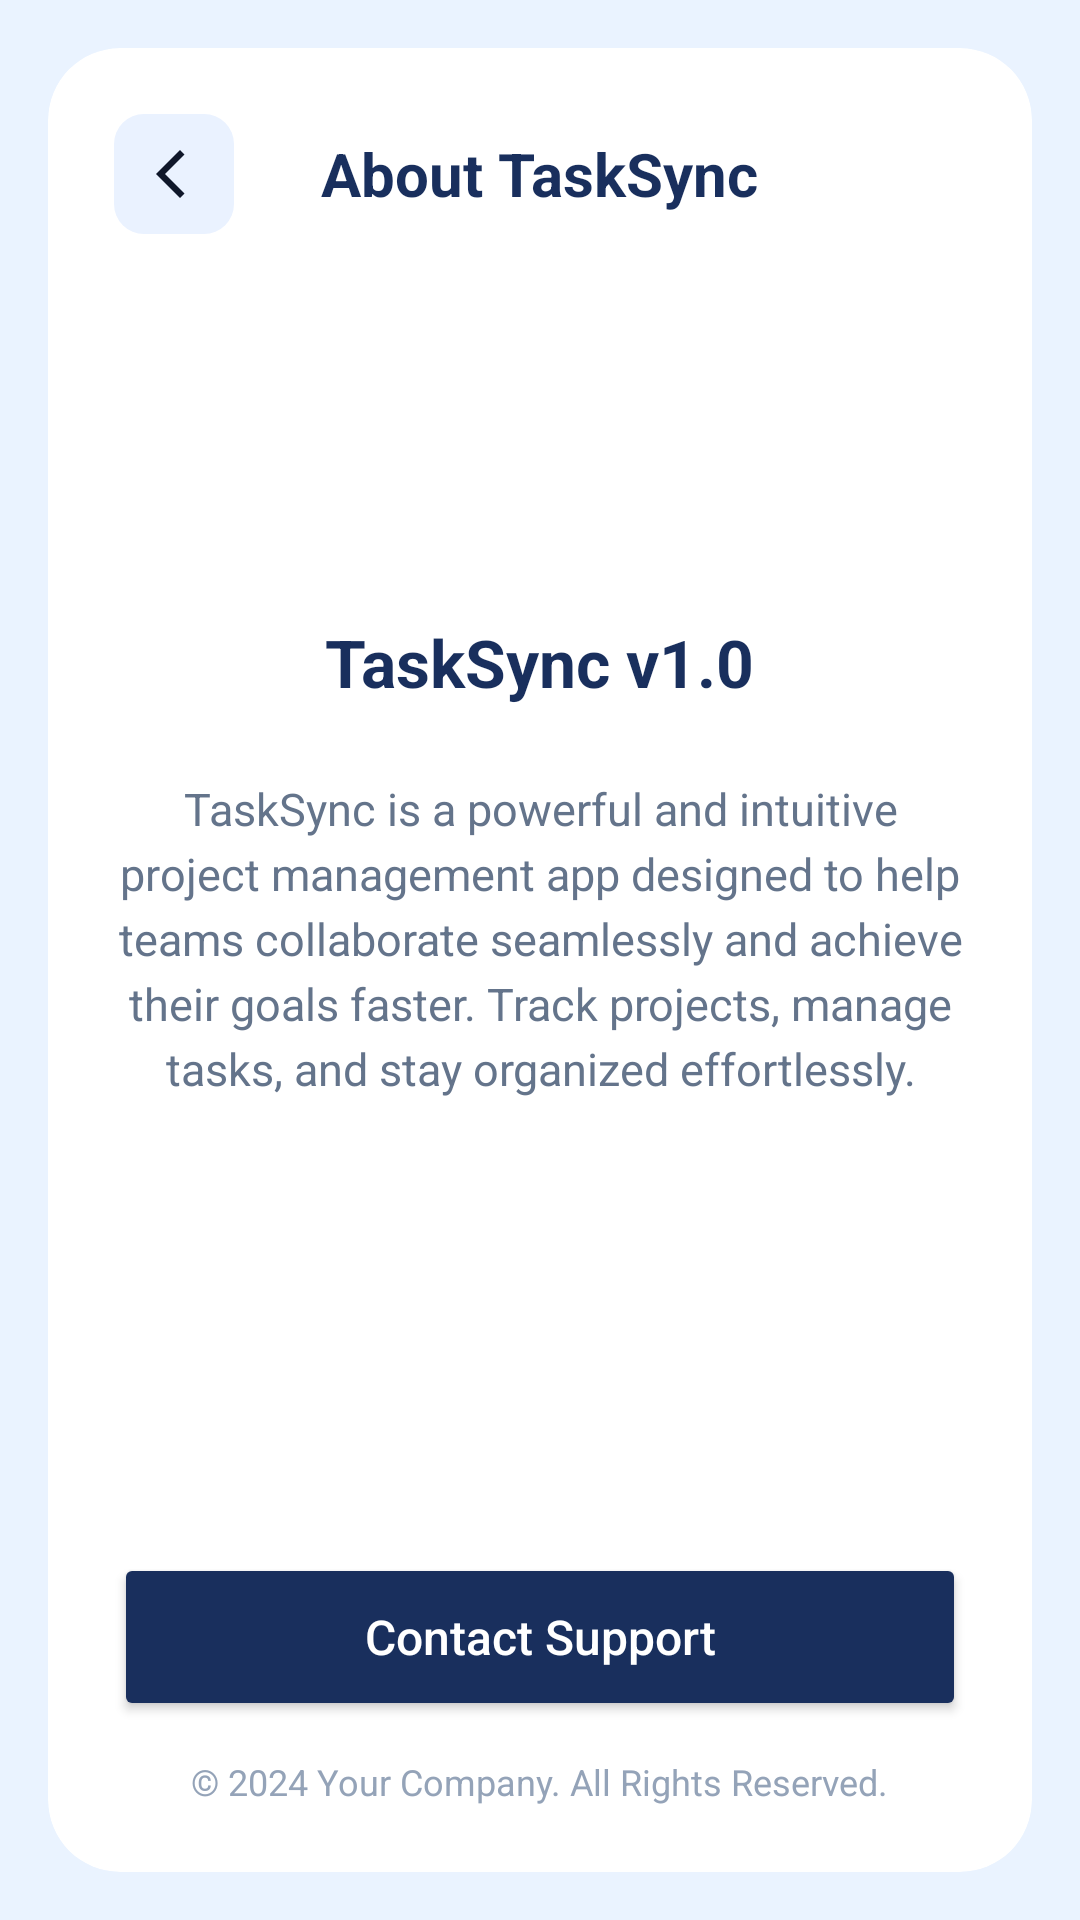

The Android layout XML behind this screen, and the referenced resources:
<!-- AndroidManifest.xml: application theme Theme.TaskSyncProjectManagementApp -->
<!-- res/layout/activity_about.xml -->
<?xml version="1.0" encoding="utf-8"?>
<androidx.constraintlayout.widget.ConstraintLayout xmlns:android="http://schemas.android.com/apk/res/android"
    xmlns:app="http://schemas.android.com/apk/res-auto"
    android:layout_width="match_parent"
    android:layout_height="match_parent"
    android:background="#EAF3FF">

    <androidx.cardview.widget.CardView
        android:layout_width="match_parent"
        android:layout_height="match_parent"
        android:layout_margin="16dp"
        app:cardCornerRadius="24dp"
        app:cardElevation="0dp">

        <LinearLayout
            android:layout_width="match_parent"
            android:layout_height="match_parent"
            android:orientation="vertical"
            android:padding="22dp">

            <RelativeLayout
                android:layout_width="match_parent"
                android:layout_height="wrap_content">

                <ImageButton
                    android:id="@+id/btnBack"
                    android:layout_width="40dp"
                    android:layout_height="40dp"
                    android:background="@drawable/bg_icon_button"
                    android:src="@drawable/ic_back"
                    android:layout_alignParentStart="true" />

                <TextView
                    android:layout_width="wrap_content"
                    android:layout_height="wrap_content"
                    android:text="About TaskSync"
                    android:textColor="#192F5D"
                    android:textSize="20sp"
                    android:textStyle="bold"
                    android:layout_centerInParent="true" />
            </RelativeLayout>

            <ImageView
                android:layout_width="80dp"
                android:layout_height="80dp"
                android:src="@drawable/tasksync_logo"
                android:layout_gravity="center_horizontal"
                android:layout_marginTop="32dp"/>

            <TextView
                android:layout_width="wrap_content"
                android:layout_height="wrap_content"
                android:text="TaskSync v1.0"
                android:layout_gravity="center_horizontal"
                android:textColor="#192F5D"
                android:textSize="22sp"
                android:textStyle="bold"
                android:layout_marginTop="16dp"/>

            <TextView
                android:layout_width="match_parent"
                android:layout_height="wrap_content"
                android:layout_marginTop="24dp"
                android:gravity="center"
                android:lineSpacingExtra="4dp"
                android:text="TaskSync is a powerful and intuitive project management app designed to help teams collaborate seamlessly and achieve their goals faster. Track projects, manage tasks, and stay organized effortlessly."
                android:textColor="#64748B"
                android:textSize="15sp" />

            <Space
                android:layout_width="match_parent"
                android:layout_height="0dp"
                android:layout_weight="1"/>

            
            <Button
                android:id="@+id/btnContactSupport"
                android:layout_width="match_parent"
                android:layout_height="56dp"
                android:text="Contact Support"
                android:textAllCaps="false"
                android:backgroundTint="#192F5D"
                android:textColor="#FFFFFF"
                android:textSize="16sp"
                app:cornerRadius="12dp"
                android:layout_marginBottom="12dp" />

            <TextView
                android:layout_width="wrap_content"
                android:layout_height="wrap_content"
                android:text="© 2024 Your Company. All Rights Reserved."
                android:layout_gravity="center_horizontal"
                android:textColor="#94A3B8"
                android:textSize="12sp" />

        </LinearLayout>
    </androidx.cardview.widget.CardView>
</androidx.constraintlayout.widget.ConstraintLayout>
<!-- resources referenced by this layout -->
<resources>
  <!-- drawable bg_icon_button (drawable) -->
  <?xml version="1.0" encoding="utf-8"?>
  <shape xmlns:android="http://schemas.android.com/apk/res/android">
      <solid android:color="#EAF2FF"/>
      <corners android:radius="10dp"/>
  </shape>
  <!-- drawable ic_back (drawable) -->
  <?xml version="1.0" encoding="utf-8"?>
  <vector xmlns:android="http://schemas.android.com/apk/res/android"
      android:width="24dp"
      android:height="24dp"
      android:viewportWidth="24"
      android:viewportHeight="24">
      <path
          android:fillColor="#0F172A"
          android:pathData="M15.5,5.5 L9,12 l6.5,6.5 -1.5,1.5L6,12l8,-8 1.5,1.5z"/>
  </vector>
  <style name="Theme.TaskSyncProjectManagementApp" parent="Theme.Material3.DayNight.NoActionBar">
          
          <item name="colorPrimary">@color/navy_blue</item>
          <item name="colorPrimaryVariant">@color/navy_blue</item>
          <item name="colorOnPrimary">@color/white</item>
          
          <item name="colorSecondary">@color/navy_blue</item>
          <item name="colorSecondaryVariant">@color/navy_blue</item>
          <item name="colorOnSecondary">@color/black</item>
          
          
          <item name="android:statusBarColor">?attr/colorPrimaryVariant</item>
          
          
          <item name="android:datePickerDialogTheme">@style/CustomDatePickerDialog</item>
      </style>
  <color name="navy_blue">#192F5D</color>
  <color name="white">#FFFFFFFF</color>
  <color name="black">#FF000000</color>
  <style name="CustomDatePickerDialog" parent="Theme.AppCompat.Light.Dialog">
          <item name="android:colorAccent">@color/navy_blue</item>
          <item name="colorAccent">@color/navy_blue</item>
          <item name="colorPrimary">@color/navy_blue</item>
          <item name="android:headerBackground">@color/navy_blue</item>
          <item name="android:dayOfWeekBackground">@color/navy_blue</item>
          <item name="android:dayOfWeekTextAppearance">@style/WhiteText</item>
      </style>
  <style name="WhiteText" parent="TextAppearance.AppCompat">
          <item name="android:textColor">@color/white</item>
      </style>
</resources>
